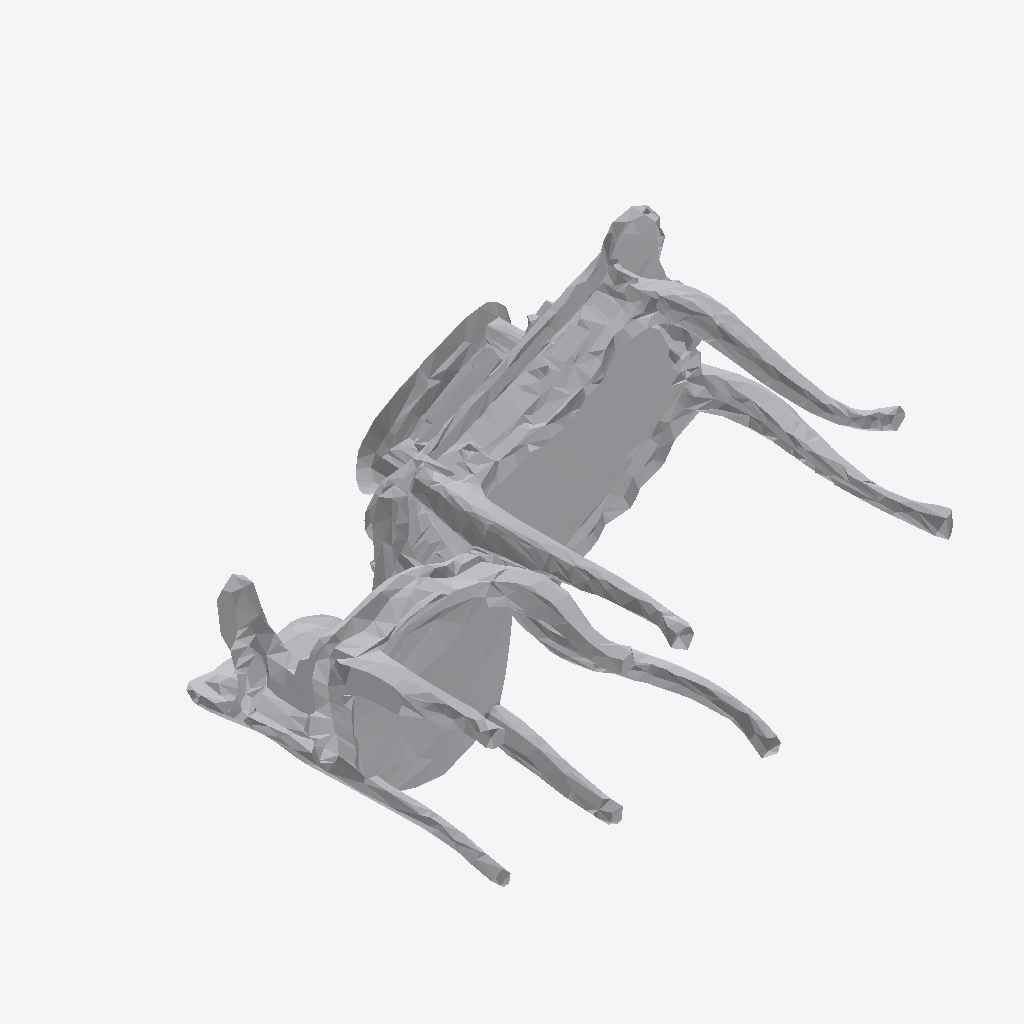
Isometric view of an IFC building model (IFC-SPF (STEP), schema IFC4, length unit metre), seen from the south-west, elements coloured by IFC class: 1 other element (light grey).
Extent 1.9 m × 1.6 m × 1.0 m (x, y, z). Storeys (1): Ground Floor at 0.00 m. Elements (1): 1 IfcFurniture.

HEADER;
FILE_DESCRIPTION(('ViewDefinition [CoordinationView]'),'2;1');
FILE_NAME('','2026-07-12T15:09:23',(''),(''),'IfcOpenShell 0.8.0','IfcOpenShell 0.8.0','');
FILE_SCHEMA(('IFC4'));
ENDSEC;
DATA;
#17=IFCPROJECT('0KqJnn0Nb82BIuMfbe8Ra1',#5,'Office Project',$,$,$,$,(#15),#10);
#20=IFCSITE('0YL1puw7v3Euz0kW9c_e9N',#5,'Site',$,$,#19,$,$,.ELEMENT.,$,$,$,$,$);
#22=IFCBUILDING('23c7Otgtj0j8hadlXfcQe4',#5,'Building',$,$,#21,$,$,.ELEMENT.,$,$,$);
#24=IFCBUILDINGSTOREY('0s$M_ddWD36xJ$fHWfJ5bH',#5,'Ground Floor',$,$,#23,$,$,.ELEMENT.,0.0);
#35=IFCFURNITURE('0l7ptS9ij7$AcBfdLI9IuX',#5,'list11_desk',$,$,#34,#31,$,$);
ENDSEC;
